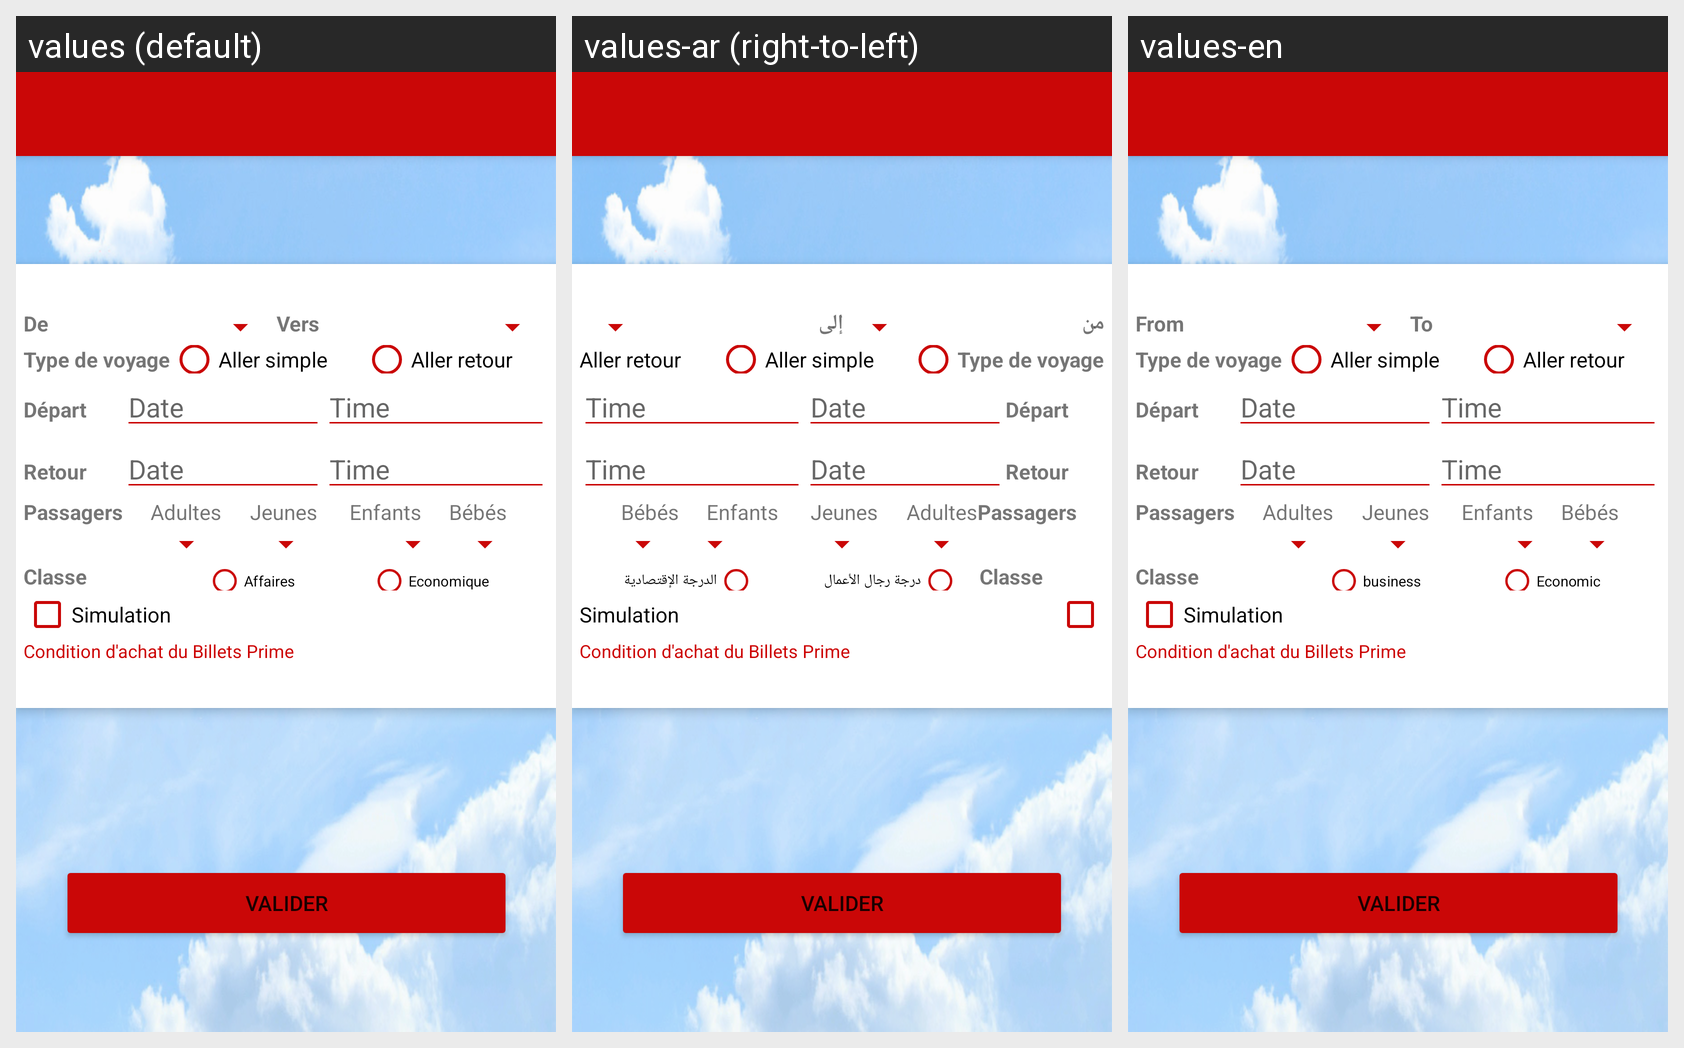

This grid shows one Android layout under several languages. Give, for every string resource on the screen, its name, the default text and each shown locale's text.
Android screen res/layout/app_bar_billet.xml rendered under 3 locales, left to right: values (default), values-ar (right-to-left), values-en. Device: Nexus 5 (rendered at 1080×1920; each locale shown at half size, 540×960, under a caption strip naming it); theme AppTheme.
Strings drawn on this screen, with the default value and each locale's value (text and hints the layout hard-codes, and strings that could not be matched under every locale, appear in the picture but are not listed):

de
  values: De
  values-ar: من
  values-en: From

vers
  values: Vers
  values-ar: إلى
  values-en: To

affaire
  values: Affaires
  values-ar: درجة رجال الأعمال
  values-en: business

economique
  values: Economique
  values-ar: الدرجة الإقتصادية
  values-en: Economic
